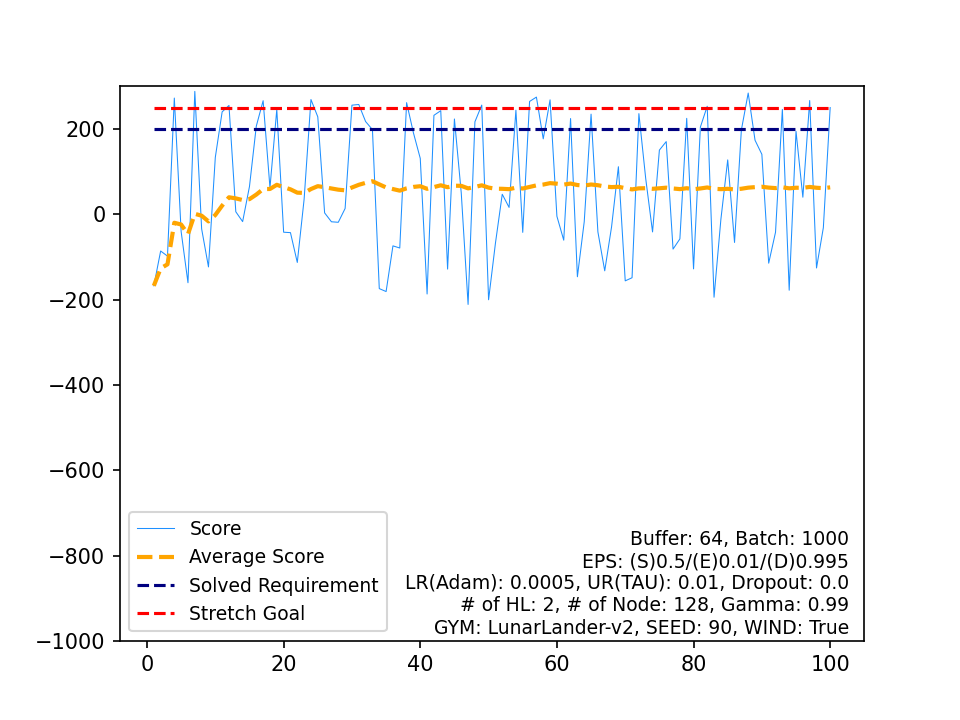

The data file committed next to this chart (first rows):
, Score, Average Score, Timestamp, Solved Requirement, Stretch Goal
0, -167.6, -167.6, 698, 200, 250
1, -86, -126.8, 125, 200, 250
2, -97.97, -117.2, 306, 200, 250
3, 272.6, -19.73, 264, 200, 250
4, -40.51, -23.88, 116, 200, 250
5, -160.4, -46.63, 435, 200, 250
6, 288.3, 1.216, 334, 200, 250
7, -34.16, -3.206, 165, 200, 250
8, -123.3, -16.55, 405, 200, 250
9, 133.6, -1.534, 999, 200, 250
10, 240.2, 20.44, 339, 200, 250
11, 255.3, 40.02, 260, 200, 250
12, 6.053, 37.4, 128, 200, 250
13, -17.05, 33.51, 164, 200, 250
14, 65.18, 35.63, 999, 200, 250
15, 206.8, 46.32, 407, 200, 250
16, 266.5, 59.27, 326, 200, 250
17, 62.35, 59.44, 197, 200, 250
18, 246, 69.26, 330, 200, 250
19, -41.89, 63.7, 174, 200, 250
20, -42.9, 58.63, 159, 200, 250
21, -112.8, 50.83, 284, 200, 250
22, 35.46, 50.17, 156, 200, 250
23, 269.2, 59.29, 562, 200, 250
24, 228.6, 66.07, 249, 200, 250
25, 3.41, 63.66, 221, 200, 250
26, -17.44, 60.65, 139, 200, 250
27, -18.63, 57.82, 152, 200, 250
28, 13.71, 56.3, 138, 200, 250
29, 256, 62.96, 335, 200, 250
30, 257.6, 69.24, 283, 200, 250
31, 217.6, 73.87, 304, 200, 250
32, 198.7, 77.66, 191, 200, 250
33, -174.1, 70.25, 577, 200, 250
34, -181, 63.07, 483, 200, 250
35, -73.91, 59.27, 142, 200, 250
36, -78.96, 55.53, 268, 200, 250
37, 261.9, 60.96, 389, 200, 250
38, 191.1, 64.3, 213, 200, 250
39, 131.1, 65.97, 903, 200, 250
40, -186.8, 59.8, 724, 200, 250
41, 232.2, 63.91, 303, 200, 250
42, 243.1, 68.07, 277, 200, 250
43, -128.4, 63.61, 637, 200, 250
44, 223.6, 67.16, 278, 200, 250
45, 50.12, 66.79, 144, 200, 250
46, -211.3, 60.88, 762, 200, 250
47, 217, 64.13, 605, 200, 250
48, 256.2, 68.05, 337, 200, 250
49, -200.3, 62.68, 440, 200, 250
50, -68.06, 60.12, 185, 200, 250
51, 47.11, 59.87, 133, 200, 250
52, 16.27, 59.04, 242, 200, 250
53, 244.2, 62.47, 317, 200, 250
54, -42.27, 60.57, 403, 200, 250
55, 264.7, 64.21, 269, 200, 250
56, 274.9, 67.91, 272, 200, 250
57, 177, 69.79, 273, 200, 250
58, 268.4, 73.16, 264, 200, 250
59, -4.522, 71.87, 237, 200, 250
... 40 more rows
